pico-8 play session: no input (idle)

[t = 2 s] idle ~2s (no d-pad/buttons)
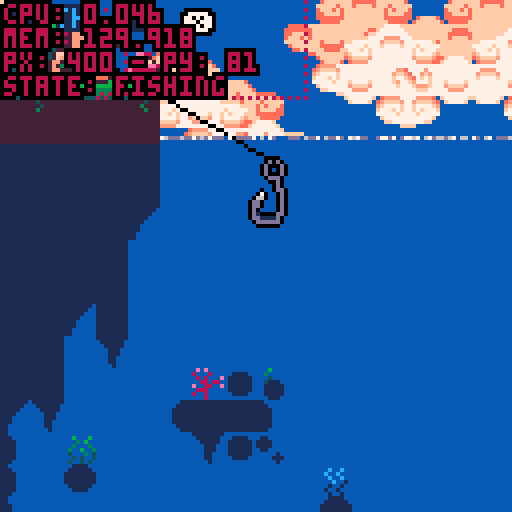
[t = 4 s] idle ~4s (no d-pad/buttons)
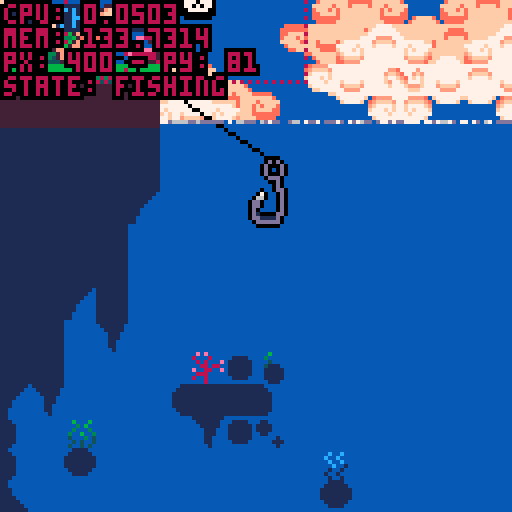
[t = 6 s] idle ~6s (no d-pad/buttons)
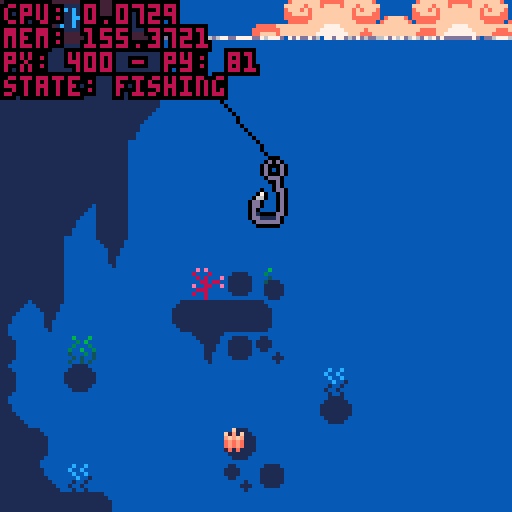
[t = 8 s] idle ~8s (no d-pad/buttons)
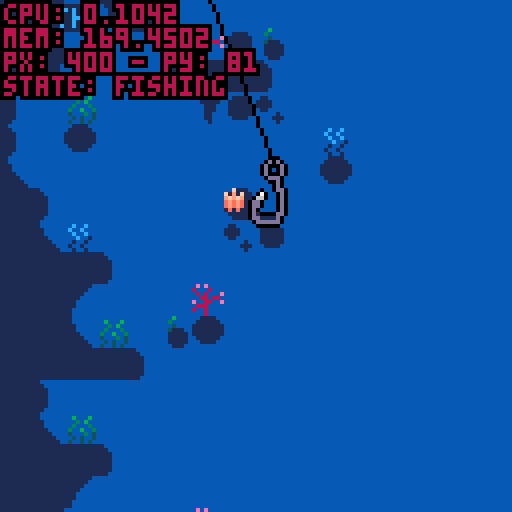

pico-8 cartridge
version 42
__lua__
--fishing game 🐱 
--by alex & kota
-------------------------------

function _init()
 --set color palette
 reset_pal()
 --shortcuts to make it easier
	--to reset pal
	p=pal
	rp=reset_pal

 --create fish arcetypes
 init_fish()
 
 --set up interactalbes
 init_interactables()
 
 --set update/draw
 _upd=update_game
 _drw=draw_game
 
 --debug
	--add show debug menu item
	menuitem(1,"debug on/off",function()show_debug = not show_debug end)
 
 --init game
 init_game()
end


function _update()
 _upd()
 debug[1]="cpu: "..stat(1)
 debug[2]="mem: "..stat(0)
end


function _draw()
 _drw()
end


--== random helpers ==----------

--printing

--prints with a border
function bprint(text,x,y,c,bc)
 for i=x-1,x+1 do
  for j=y-1,y+1 do
   print(text,i,j,bc)
  end
 end
 print(text,x,y,c)
end

--prints with a centered border
--(set x=63 to center on screen)
function bprint_cent(str,x,y,c,bc)
 bprint(str,x-(#str*2),y,c,bc)
end


--sprites

--outlined sprite
function ospr(c, n, x, y, w, h, flip_x, flip_y)
	w = w or 1
	h = h or 1
	flip_x = flip_x or false
	flip_y = flip_y or false
	
	pal({[0]=c,c,c,c,c,c,c,c,c,c,c,c,c,c,c,c}, 0)
	
	spr(n, x-1, y, w, h, flip_x, flip_y)
	spr(n, x+1, y, w, h, flip_x, flip_y)
	spr(n, x, y-1, w, h, flip_x, flip_y)
	spr(n, x, y+1, w, h, flip_x, flip_y)

	pal(0)
	
	spr(n, x, y, w, h, flip_x, flip_y)
end

--outlined special sprite
function osspr(c, sx, sy, sw, sh, dx, dy, dw, dh)
	w = w or 1
	h = h or 1
	flip_x = flip_x or false
	flip_y = flip_y or false
	
	pal({[0]=c,c,c,c,c,c,c,c,c,c,c,c,c,c,c,c}, 0)
	
	sspr(sx,sy,sw,sh,dx-1,dy,dw,dh)
	sspr(sx,sy,sw,sh,dx,dy-1,dw,dh)
	sspr(sx,sy,sw,sh,dx+1,dy,dw,dh)
	sspr(sx,sy,sw,sh,dx,dy+1,dw,dh)
	
	pal(0)
	
	sspr(sx,sy,sw,sh,dx,dy,dw,dh)
end


--prints outlined sprites



--colors

--reset color palette
function reset_pal()
 pal()
 --poke( 0x5f2e, 1 ) --endable hidden colors
 custom_palette = {[0]=0,1,140,12,131,3,139,130,136,14,142,143,15,13,6,7}
 pal( custom_palette, 1 )
end


--== debug stuff ==-------------

--debug
debug={}

show_debug=true
function print_debug()
 for i=1,20 do
  if(debug[i]!=nil) then
   bprint(debug[i],cam.x+1,cam.y+1+(i-1)*6,8,0)
  end
 end
end

function draw_hboxs()
 for i in all(interactables) do
  local hb=i.hbox
  fillp(▒)
  rect(hb.x1,hb.y1,hb.x2,hb.y2,8)
  fillp()
 end
end
-->8
--game / menu


--== game ==--------------------


function init_game()
 --freeze player
 player.state="frozen"
 
 --set pallete
 poke( 0x5f2e, 1 ) --endable hidden colors
 custom_palette = {[0]=0,1,140,12,131,3,139,130,136,14,142,143,15,13,6,7}
	pal( custom_palette, 1 )
end


--== update ==-----------------
function update_game() 
 --update/move player
 update_player()
 
 --update minigame if active
 if(do_minigame)update_minigame()
 
 --update cam
 update_cam()
 
 --update fx
 update_fx()
 
 --debug
 --if(btnp(❎))start_fishing()
end


--== draw ==--------------------
function draw_game()
 cls(2)
 
 --drawbg
 --clouds
 draw_clouds()
 
 --draw water
 draw_water(110) --water y
 
 --draw interior bgs
 rectfill(0,128,383,256,1)
 rectfill(512,128,1080,256,4)
 rectfill(512,232,1080,256,1)
 
 --draw map
 map(0,0,0,0,1000,32)
 
 --water to block map (ghetto)
 rectfill(384,256,512,7000,2)  

 --draw player
 draw_player()
 
 --==fishing==--
 if do_minigame then
  draw_minigame()
 end
 
 
 --== draw foreground details
 draw_fx()
 
 --draw intreactable prompts
 for i in all(interactables) do
  if(col(player,i)) then
   --debug[6]="hit something"
   show_prompt(i)
  end
 end
 		
 
 --draw main menu
 if(show_menu)draw_main_menu()


 --== debug stuff
 
 --fish display [debug]
 --display_fish=rnd(fishes)
 if(btn(⬆️))then
  display_fish=display_fish
  draw_fish_got(display_fish)
 else
  display_fish=rnd(fishes)
 end
 
 if(show_debug)then
  draw_hboxs()
  print_debug()
 end
end 


--== main menu ==---------------
show_menu=false

--displays menu overlay on top
--of game
function draw_main_menu()
 --stop drawing menu if btn
 if(btn(❎)or btn(🅾️)) then 
  show_menu=false
  player.state="walking"
 end

 print("★ this is the main menu ★",10,60,14)
 print("∧press ❎ or 🅾️ to continue∧",4,67,14)
end

function draw_background()
	sspr(32,32,32,32,0,0,128,180)
end

-->8
--fish

--★ todo: shinies

--[[ fish structure
 name, scale, sprt (sprite #)
 , w, h (sprite width/height)
 ,shinycols
]]--

fishes={
} --arcetype table

--add fish to fishes table
function make_fish(name,sprt,w,h,scale,shinycols)
 add(fishes,
  {name=name
  ,sprt=sprt
  ,w=w,h=h
  ,scale=scale
  ,shinycols=shinycols}
 )
end

--fully populates fishes table
--◆this can be optimized for
--tokens if need be
function init_fish()
 --default scale = 2
 --1x1 fish
 make_fish("mOSS sLUG"
  ,135,1,1,2,{{6,3},{5,2},{4,1}})
 make_fish("fish 1"
  ,136,1,1,2)
 make_fish("fish 2"
  ,137,1,1,2)
 make_fish("fish 3"
  ,138,1,1,2)
 make_fish("fish 4"
  ,152,1,1,2)
 make_fish("pINKTAIL"
  ,153,1,1,2,{{8,2},{9,3},{2,8},{3,9}})
 make_fish("sHRIMP"
  ,154,1,1,1)
 make_fish("jUMBO sHRIMP"
  ,154,1,1,3)
 make_fish("fish 7"
  ,155,1,1,2)
 make_fish("fish 8"
  ,136,1,1,2)
  
 --1x2 fish
 make_fish("aXOLITTLE"
  ,168,2,1,2)
 make_fish("fish 10"
  ,184,2,1,2)
  
 --2x2 fish
 make_fish("fish 11"
  ,170,2,2,2)
 make_fish("fish 12"
  ,172,2,2,2)
 make_fish("aMGLERFISH"
  ,174,2,2,2,{{6,15},{5,15},{4,15},{1,14},{7,13},{11,0},{12,15}})
 
 --xl fish
 make_fish("sWORDFISH"
  ,140,4,2,3,{{3,9},{2,8},{1,7}})
 
 
-- make_fish("rainbow trout"
--  ,184,2,1,2)
-- make_fish("betta"
--  ,22,2,1,1)
-- make_fish("bluegill"
--  ,8,1,1,1)  
-- make_fish("goldfish"
--  ,9,1,1,1)
-- make_fish("shad"
--  ,10,1,1,1)
-- make_fish("neon tetra"
--  ,24,1,1,1)
-- make_fish("shrimp"
--  ,25,1,1,1)
-- make_fish("minnow"
--  ,26,1,1,1)
-- make_fish("swordfish"
--  ,11,4,2,1)
end


--== fish display ==------------


function draw_fish_got(fish)
 --get fish h and w
 local h=fish.h*8
 local w=fish.w*8
 local scale=fish.scale
 --upd scale
 --scale=fish.scale+0.5*sin(t()/4)
 
 --set inverse draw mode + fillp
 poke(0x5f34,0x2)
 --draw border circle
 fillp(▒)
 local circ_rad=65
 circfill(cam.x+64,cam.y+64,circ_rad,1 | 0x1800)
 fillp(█)
 
 --draw fish/lines
 local y=40
 y+=5*sin(t()/2)
 draw_flourish_lines(cam.x+63,cam.y+y+14)
 
 --draw fish
	osspr(0, fish.sprt%16*8,flr(fish.sprt/16)*8
  ,w,h
  ,cam.x+63-w*scale/2,cam.y+y-h*scale/2
  ,w*scale,h*scale)

 --shiny (debug)
 set_shiny_pal(fish)
	
 sspr(fish.sprt%16*8,flr(fish.sprt/16)*8
  ,w,h
  ,cam.x+63-w*scale/2,cam.y+y-h*scale/2
  ,w*scale,h*scale)
 
 --complete palette refresh
 rp() 
  
 bprint("holy fucking shit",cam.x+30,cam.y+90,15,1)
 bprint("a fucking fish",cam.x+35,cam.y+97,14,1)
end


--item get lines
function draw_flourish_lines(x,y)
	for i=0,16 do
		local s=sin(time() * 2.1 + i/16)
		local c=cos(time() * 2.1 + i/16)
		local ty=y-14
		local r=20
		line(x+s*r,ty+c*r,x+s*40,ty+c*40,15)
	end
end


--shiny pal
function set_shiny_pal(fish)
 if(fish.shinycols==nil)return
 scols=fish.shinycols
 for i=1,#scols do
  pal(scols[i][1],scols[i][2])
 end
end

function reset_shiny_pal(fish)
	if(fish.shinycols==nil)return
 scols=fish.shinycols
 for i=1,#scols do
  pal(scols[i][2],scols[i][1])
 end
end



-->8
--minigame 


--== hook / tables ==------------------

minigame_state="inactive"
--,inactive,starting,sinking,...
do_minigame=false

hook={
  x=447 --default x
 ,y=90 --default y
 ,xmin=385 ,xmax=449
 ,speed=1
 ,xspeed=2
 ,sprt=47
 ,w=1,h=2
 --states: inactive,starting,active
 ,state="inactive"
 
 --upgrade table
 --[[
  populate when upgrades are 
  purchased from shop
 ]]--
 ,upgrades={
  }
}

function draw_hook()
 local s=hook

 --if state=inactive dont draw
 if(s.state!="inactive")then
  ospr(0,s.sprt,s.x,s.y,s.w,s.h)
 end
 
 --draw fishing line
 line(s.x+5,s.y,player.x+9,player.y+10,0)
end


--== state changing ==----------


--start fishing 
function start_fishing()
 --do initial animation
  --player anim
  --move bobber
 
 --set states
 hook.state="active"
 player.state="fishing"
 minigame_state="starting"
 
 do_minigame=true
end


function update_minigame()
 --update hook
 --sink hook
 hook.y+=hook.speed
 
 --hook x movement
 if(btn(⬅️))then
  hook.x-=hook.xspeed
 end
 if(btn(➡️))then
  hook.x+=hook.xspeed
 end
 
 --clamp hook pos
 if(hook.x<384)hook.x=384
 if(hook.x>504)hook.x=504
end


--== draw minigame ==--


fishing_bgy=128
fishing_bgy2=256
function draw_minigame()
 --draw water bg
 if(cam.y>128)then
  --cam dif
  cd1=cam.y-fishing_bgy
  cd2=cam.y-fishing_bgy2
  if(cd1>=128)then
   fishing_bgy+=2*cd1
  end
  if(cd2>=128)then
   fishing_bgy2+=2*cd2
  end
  
  --bg map tiles
	 map(48,16,384,fishing_bgy,16,16)
	 map(64,0,384,fishing_bgy2,16,16)
 end
 
 --hook
 draw_hook()
 
 --print ui
 bprint("depth: "..hook.y-70,cam.x+2,cam.y+2,3,1)
end
-->8
--player / cam


--== player table ==-------------


--main x limits for player
--[[
 these can change depending on
 special rooms / states
--]]
--main_xl_limit=20
--main_xr_limit=407
main_xl_limit=-1000
main_xr_limit=2000
--interior y player val
int_y=230
default_y=81
frame=0
walkframe=0

player={
  x=400, y=81
 ,default_y=81
 ,speed=1
 ,direct=false
 --player sprites
 ,s0=0
 --player x limits
 ,xl_limit=main_xl_limit
 ,xr_limit=main_xr_limit
 --player hitbox
 ,hbox={x1,y1,x2,y2}
 --states: walking,idle,fishing,frozen (for menus)
 ,state="walking"
 ,tail=3
 ,feetsies=18
}


--== player functions ==--------


--update player
function update_player()
 local s=player
 frame+=1
 
 --sprites for animation
	if(frame%4==0) then
		cat_tail()
		walk_spr()
	end
	
	--default state
	if(s.state=="fishing") then
	 --
	else
	 if(btn(⬅️)or btn(➡️))then
	  s.state="walking"
	 else
	  s.state="idle"
	 end
	end
 
 --== movement ==--
 --if state=walking move
 if(s.state=="walking") then
 
		--sprint if 🅾️
		if(btn(🅾️))then
		 s.speed=2
		else
		 s.speed=1
		end
		
		--move player
		if(btn(⬅️))then
		 s.x-=s.speed
		 s.direct=true
		end
		if(btn(➡️)) then
		 s.x+=s.speed
		 s.direct=false
		end
		
		--clamp pos
		if(s.x<s.xl_limit)then
		 s.x=s.xl_limit
		end
		if(s.x>s.xr_limit)then
		 s.x=s.xr_limit
		end 
		
	end

 
 --== interations ==--
 
 --update hbox
 local hb = s.hbox
 hb.x1=s.x
 hb.x2=s.x+15
 hb.y1=s.y-3
 hb.y2=s.y+18
 
 
 --collisions
 for i in all(interactables) do
  if(col(player,i)) then
   if btnp(❎) then
    i.on_click()
   end
  end
 end
 
 --press ❎ to interact
 if(btnp(❎)) then
  --interact with shit
 end
	
	
	--debug
	debug[3]="px: "..player.x.." - py: "..player.y
 debug[4]="state: "..player.state
end


--draw player
function draw_player()
		local s=player
		cat_animation(s.x,s.y)
 
 --debug draw hbox
 if(show_debug)then
 	fillp(▒)
 	local hb=s.hbox
 	rect(hb.x1,hb.y1,hb.x2,hb.y2,8)
 	fillp()
 end
end


--player teleportation
function tp(x,y,camx,camy)
 --default vals
 xp=x or 400
 yp=y or player.default_y
 camx=camx or cam.x
 camy=camy or cam.y
 --move player
 player.x=xp
 player.y=yp
 --move cam
 cam.x=camx
 cam.y=camy
end

--== cat anim


--cat tail sprite--
function cat_tail()
	if(player.tail < 4) then
		player.tail+=1
	else
		player.tail=2
	end
	return player.tail
end

--cat feet sprite--
function walk_spr()
	if(player.feetsies < 20) then
		player.feetsies +=2
	else
		player.feetsies=18
	end
	return player.feetsies
end

--animation of cat
function cat_animation(x,y)
		local s=player
		
			if(s.state == "idle"
			or s.state == "fishing") then
					spr(s.s0,x,y,2,2,s.direct)
					if (s.direct) then
					spr(s.tail,x+14,y+7,1,1,s.direct)
					else
					spr(s.tail,x-7,y+7,1,1)
					end	

			else if (s.state == "walking") then
					spr(s.feetsies,x,y+8,2,1,s.direct)
					if(s.direct) then
					spr(s.tail,x+12,y+2,1,1,s.direct)
					sspr(0,0,14,9,x,y-1,14,9,s.direct)
					else
					spr(s.tail,x-4,y+2,1,1,s.direct)
					sspr(0,0,14,9,x+3,y-1,14,9,s.direct)
					end
			end
	end
end



--== camera ==-------------------

cam={x=0,y=0}

function update_cam()
 --if minigame
 if(player.state=="fishing")then
  cam.x=384
  cam.y=hook.y-40
  camera(cam.x,cam.y)
  return
 end

 local px=player.x

 --stop camera for static rooms
 if(px>0 and px<128)then
  cam.x=0
 end
 if(px>384)then
  cam.x=384
 end
 
 --scrolling town/interiors
 --town/shop
 if(px>128 and px<384)then
  cam.x=px-59
  if(cam.x<128)cam.x=128
  if(cam.x>256)cam.x=256
 end
 
 --aquarium
 if(px>512 and px<=768)then
  cam.x=px-59
  if(cam.x<512)cam.x=512
  if(cam.x>640)cam.x=640
 end
 
 --home
 if(px>768 and px<1024)then
  cam.x=px-59
  if(cam.x<768)cam.x=768
  if(cam.x>896)cam.x=896
 end
 

 --move camera
 camera(cam.x,cam.y)
end


-->8
--background


--== clouds ==-------------------

bgx=0
bgx2=-30
bgx3=-20
bgx4=-90

cmx=112 cmy=0 --cloud map coords

function draw_clouds()
 --draw static bg
 fillp(▒)
 circfill(cam.x+100,cam.y+155,80,1)
 circfill(cam.x+13,cam.y+155,80,1)
 fillp()

 --update bgx
 bgx-=.6
 if(bgx<-128)bgx=0
 bgx2-=.4
 if(bgx2<-128)bgx2=0
 bgx3-=.3
 if(bgx3<-128)bgx3=0
 bgx4-=.2
 if(bgx4<-128)bgx4=0
 
 --bg clouds
 --single map clouds
 
 --dark bg
 local c=10
 pal({[0]=c,c,c,c,c,c,c,c,c,c,c,c,c,c,12,12},0)
 --palt(14,1)
 --top
 map(cmx,cmy,cam.x+bgx3,cam.y-10,16,6)
 map(cmx,cmy,cam.x+bgx3+128,cam.y-10,32,6)
 --bottom
 map(cmx,cmy+6,cam.x+bgx4,cam.y+78,16,10)
 map(cmx,cmy+6,cam.x+bgx4+128,cam.y+78,32,10)
 --reset pal
 palt(14,0)
 pal(0)
 
 --main
 --top
 map(cmx,cmy,cam.x+bgx,cam.y+0,16,6)
 map(cmx,cmy,cam.x+bgx+128,cam.y+0,32,6)
 --bottom
 map(cmx,cmy+6,cam.x+bgx2,cam.y+68,16,10)
 map(cmx,cmy+6,cam.x+bgx2+128,cam.y+68,32,10)
end

--== fx/particles ==-------------

--== particle system ==--

fxs={} --fx table

--update all fx
function update_fx()
 for fx in all(fxs) do
  --age fxs
  fx.age+=1
  
  --remove timed out fxs
  if(fx.age>fx.life)del(fxs,fx)
  
  --do other udpates
  if(fx.upd!=nil)then
		 fx.upd(fx)
  end
 end
end

--draw all fx
function draw_fx()
 for fx in all(fxs) do
  --if custom draw, do it
  --otherwise color pixel fx.col
  if(fx.draw!=nil)then
   fx.draw(fx)
  else
   pset(fx.x,fx.y,fx.col)
  end
 end
end

--add fx to fx table
---x,y,life,col,upd,drw
function add_fx(x,y,life,col,upd,draw)
 local fx={
   age=0
  ,x=x, y=y
  ,life=life
  ,col=col or 15 --default col=white
  ,upd=upd or nil
  ,draw=draw or nil
 }
 add(fxs,fx)
 return fx
end


--== water ==--

--draw water
function draw_water(wl)--wl=water line
 wl=wl or 80
 rectfill(0,wl,512,1000,2)
 
 --draws top of water at x pnt
 local xpnt=424
 draw_waterline(wl,xpnt)
 draw_waterline(wl,xpnt)
 draw_waterline(wl,xpnt)
 draw_waterline(wl,xpnt)
 draw_waterline(wl,xpnt)
end

--waterline
function draw_waterline(wl,x)
 add_fx(
   rnd(128)+x
  ,wl
  ,rnd(30)+60
  ,13
  ,function(s)
    if(s.age/s.life>.15)s.col=14
    if(s.age/s.life>.25)s.col=15
    if(s.age/s.life>.75)s.col=14
    if(s.age/s.life>.85)s.col=13
   end
  ,nil
 )
end
-->8
--overworld stuff


--== doors / interactables ==---


interactables={}

function add_interactable(
hbx1,hby1,hbx2,hby2
,prompt,on_click,id)
 add(interactables,{
  hbox={x1=hbx1,y1=hby1,x2=hbx2,y2=hby2}
  ,prompt=prompt
  ,on_click=on_click
  ,id=id or "unindentified"
 })
end


function show_prompt(i) --i=interactabble
 --main prompt
 --print prompt at top of hbox
 xp=i.hbox.x1+((i.hbox.x2-i.hbox.x1)/2)
 yp=i.hbox.y1
 
 --aquarium case
 if(i.id=="aquarium exit")then
  xp+=10
 end
 
 bprint_cent(i.prompt,xp,yp,15,0)
 --show little ❎ button
 show_❎(xp-1,yp+9)
end

function show_❎(x,y)
 bprint_cent("❎",x,y,0,0)
 bprint_cent("❎",x,y-sin(t()),15,0)
end


--== filling interact table ==---


function init_interactables()
 --overworld doors
 add_interactable(288,55,328,100
  ,"eNTER hOME"
  ,function() 
    tp(528,int_y-20,512,128)
   end
  ,"home door")
 add_interactable(184,55,224,100
  ,"eNTER sHOP"
  ,function()
    tp(144,int_y-20,128,128)
   end
  ,"shop door")
 add_interactable(38,55,88,100
  ,"eNTER aQUARIUM"
  ,function() 
    tp(784,int_y-20,768,128)
   end
  ,"aquarium door")
  
 --interior exits
 add_interactable(128,203,168,256
  ,"eXIT sHOP"
  ,function()
    tp(198,default_y,128,0)
   end
  ,"shop exit")
 add_interactable(512,203,552,256
  ,"eXIT hOME"
  ,function()
    tp(302,default_y,128,0)
   end
  ,"home exit")
 add_interactable(768,203,808,256
  ,"eXIT aQUARIUM"
  ,function()
    tp(61,default_y,0,0)
   end
  ,"aquarium exit")
  
 --fishing
 add_interactable(407,70,460,100
  ,"sTART fISHING"
  ,function()start_fishing()end
  ,"fishing zone")
end


--== collision ==-----------------


function col(a,b)
 --check if hb
 --if(a.hb==nil)debug[8]=a.id..":invalid hb"
 --if(b.hb==nil)debug[8]=b.id..":invalid hb"
 ahb=a.hbox
 bhb=b.hbox

 if(
  ((ahb.x1>=bhb.x1 and ahb.x1<=bhb.x2)
  or (ahb.x2>=bhb.x1 and ahb.x2<=bhb.x2))
 and 
  ((ahb.y1>=bhb.y1 and ahb.y1<=bhb.y2)
  or (ahb.y2>=bhb.y1 and ahb.y2<=bhb.y2))
  ) then 
   return true
 end

 return false
end
__gfx__
0077000000770000000077000000770000000770000000000000777777770000eeeeeeee000000000eeeeeeeeeeeeee0066065000050500089230000bbbbbbbb
07cb700007bc70000007cc700007cc7000007cc7000000000007888888887000ecb5bc5d09f0f9000e333333333333d0005550000005000089235660b452377b
07ccb7777bcc70000007cb700007cb7000007cb7000000000078899889988700ebbbbb5d089f98000e336333333353d00404040000ddd00088225550b452377b
07bbbbbbbbbb700000007b700007b7000007bb70000000009978899889988799eb7b7b5d089998000e365533333544d0004440007777777777777777b452377b
77bbb7bbb7bb770000007bb70007b7000007b700000000008878888888888788e5bcb55d008980000e3373333b3373d007aaa7007accccc77ccccca7b442277b
07bbb7bbb7bb7000000007b70007bb770007bb77000000007799999999999977e4aaa44d500800500e337333313373d007baa7007abbbbb77bbbbba7baaaaaab
77bbbbbcbbbb7700000007bb000077bb000077bb000000000778888888888777dddddddd450605400e665666656656d007bbb7007abbbbb77bbbbba7bde7777b
007bbbbbbbb7000000000077000000770000007700000000077777777777777000000000045654000eddddddddddddd0007770007abbffb77bffbba7bde7777b
0007aaaaaa7000000000777bbbbb70000000777bbbbb700000000000000000000077770000040000cccccccccccccccc000006507abbccb77bccbba7bde9998b
007bbbbbbb7000000007cccbbbbbb7000007cccbbbbb700000000000000000000788887001233300bbbbbbbbbbbbbbbb060050057abbbbb77bbbbba7bdd8888b
07bbabbbb70000000007bbbaaaabab700007bbbaaabb700000000000000000000789987001233300bbbbbbbbbbbbbbbb005006057abbbbb77bbbbba7baaaaaab
07babbbbb7000000007b7ba7777a7ab70007bba777ab7000eeeee0007700000099899899012333007777777777777777005000047abbbbb77bbbbba7b567777b
07bbb77bb770000007ba7b7007a707a70007ba707a7a7000ddddd0070070000088777788012233000aa0000000000aa0050060407abbbbb77bbbbba7b567777b
07ab7bc7bbc7000007a77a7007a70070007ba7007a7ab700d7d7d7700455000079999997012233000ab0000000000ab0005454007aaaaaa77aaaaaa7b567777b
07aaaaa7aaa7000000707aa707aa7000007a7a70077ab700ddddd0004606500078888887011222000ab0000000000ab00baaaab07777777777777777b557777b
007777707770000000000777007770000007777000077000777770005000500007777770011111000ab0000000000ab00077770000aaa000000aaa00baaaaaab
3ffffffffffffffffffffff3bbbbbbbb003333000000003200000065000000980cccccccccccccc000dffd0000000000000e000000000300cccccccc0000ddd0
231111111111111111111132bbbbbbbb03211230000003200000065000000980cbbbbbbbbbbbbba700dfed0000ddd00000ded00000123000bbbbbbbb000d000d
213333333333333333333312bbbbbbbb32111123000032000000650000009800cbbbbbbbbbbbbba700dfed000fdedf0000d0d0000b222000bbbbbbbb000d000d
213333333333333333333312aaaaaaaa31111113000320000006500000098000cbbbbbbbbbbbbba700dffd00defffed000ded0000045600077777777000d000d
2133f3333333333333333312aaaaaaaa31111113002100000054000000870000cbbbbbbbbbbbbba700defd007deeed70000e000000445600000000000000ddd0
213f333333333333333333127777777731111113021000000540000008700000cbbbbbbbbbbbbba700defd007fdddf7000ded0000044560000000000000000d0
213f33333333333333333312777777772111111221e0000054e0000087e00000caaaaaaaaaaaaaa700defd007e7f7e7000d0d0000004456000000000000000d0
213f333333333333333333127777777721111112100000004000000070000000077777777777777000dffd007e7e7e7000ded0000000b00600000000000000dd
213f33333333333333333312bcccccca2222222200000000030206050000000000effe00213f3333eeeeeeeeeeeeeeee000e00000cccccc03333331200f0000d
213f33333333333333333312cabbbb7c21111112009880000030005000998800099ee890213f3333effffffeeffffffe00e0e00007bbbb70333333120ee0000d
213f33333333333333333312cbabb7ac311111130fffff007221f54700700700f870078f213f3333ef7ff7feeffffffe0e000e00007aac0033333312dd00000d
2133f3333333333333333312cbba7aac31111113fffffed07721d47707000070fe0000ef213f3333ef7777edef7ff7ede00600e0007aa60033333312dd00000d
213333333333333333333312cbb7baac311111139ffeed807c7777a789999998d970078d213f3333efeeeeedefffffede05460e0007a5c0033333312d000000d
213333333333333333333312cb7aabac3111111389ddd8707b7ba7a798888887088dd890213f3333deeeeeeddeeeeeedabbbba70007a4c0033333312d10000dd
232222222222222222222232c7aaaabcabbbbbba088887007b7ba7a79888888700deed00213f3333dddddddddddddddd0aaaa700007aa40033333312dd1111d0
311111111111111111111113accccccbaaaaaaaa007770007b7ba7a78777777800000000213f3333077007700770077000777000007a4c00333333120dddddd0
66666666666666666666666677777777788879887777777700000033333333333333333333000000122333331100000000000000cffffffcffffffffffffffff
666666666666666666666666777777777888778878888888000002222222222222222222222000001122222211000000000000000cffffc0fffffbbaffffbfff
5555555555555555555555557777777778888888788888880000222111111111111111111222000071111111111000000000000000000000ffffbccbaffbcbff
54545454545454545454545477777777788888887888888800032211111111111111111111223000a7111111111000000000000000000000ffffcffcbafcfcff
4444444444444444444444447777777778888888788888880032211177777777777777771112230077777777111100000000000000000000ffffcbffcbfffcff
7777777774777777777747777777777778888888788888883322117bbb7bbba7bbbba7bb771122337aaa7aaa111110000000000000000000fffffcfffcbbbcff
777777777747777777757777777777777888888878888888222117a7aa7aaaa7aaaaa7aa7a7112227bbb7bbb111111000cffffc000000000ffffffffffcccfff
77777777757777777777577777777777788888887888888811117ba777777777777777777aa711117777777711111110cffffffc00000000ffffffffffffffff
0000000000000000000000007777777777777777bb7acba7007acba7baaaa7bb777777777aba70003333322111111110000000ccffffffffc000000033333333
0090900000c0c00000007a007777777777777777777acba7007acba7777777777ff7ffa77aba7000222222111111110000ccccfffffffffffccccc0033333333
0089900000acc000bbbb7abb77edd77777777777bb7acba7007acba7ba7bbbbb7cf7cfa77aba700011111117111110000cffffffffffffffffffffc033333333
0088900000aac00077777a7777ddd7777ed77777aa7acba7007acba7aa7bbbaa7cc7cca77aba70001111117a11110000fffffcffffffffffffcfffff33333333
050500000505000000007a0077ddd7777dd77777777acba7007acba777777777777777777aba70007777777711100000cfffcfcffcffffcffcfcfffc33333333
0045400000454000bbbb7abb7777777777777777bb7acba7007acba7bbbba7bb7ff7ffa77aba7000aa7aaaa711100000bcffffcffbccccbffcffffcb33333333
000400000004000077777a7777777ed777777777aa7acba7007acba7bbaaa7bb7cf7cfa77aba7000bb7bbbb711000000abccccbfffbbbbfffbccccba33333333
00040000000400000000770077777dd777777777777acba7007acba7777777777aa7aaa77aba700077777777110000000abbbbffffffffffffbbbba033333333
00000000000000000000000009090000b878a7bb7aba7ba7007acba7bbbaa7bbbbbaa7bb7aba700000777700111111110abbbbffffffffffffbbbba000000000
00000000066666600000000080008000778877777aba7777007a54a777777777777777777aba7000ab7cc7ba01111110abccccbfffbbbbfffbccccba00000000
00000000656656660000000008080009b778bbbb7aba7bbb0075cb47b67bbbbbba7bb5b47a6a70007abbbba700111110bcffffcffbccccbffcffffcb00000000
00000006665565656000000000880880454b6baa7aba7aaa0075cba4aa5b5baaaa7bbb5a7ab5700077aaaa7700011100cfffcfcffcffffcffcfcfffc00000000
00000065656656566600000090088009744477777aba7777007a6ba474777577775777747aba40007c7777a700011100fffffcffffffffffffcfffff00000000
0000006656555b656500000008880000de4ee7bb7aba7bb7005acba44bbb574bb4bba7bb7ab470007b7ba7a7000110000cffffffffffffffffffffc000000000
000005654555bca456500000800800007ddd77bb7aba7aa70074b5a4b4a4a4b5bb4aa7bb7a4a70007b7ba7a70001100000ccffffffffffffffffcc0000000000
0000065554455a454560000000080000777777777aba7777004a4a4747474747747777774ab470007b7ba7a700001000000000ccffffffffcc00000000000000
0006565544444444565660000011110000060000000000000000000000c111000000000000000000000000007777777700000111111111111100000088000088
056565b5454444545565665001111110005000000030030000600060c7b1c1100011110001100000000110007bcccbb700001111111111111110000080000008
54545bca545445455656556511111111000400000300300000050600bcbcb1110111111011110000001111007aaaaaa700011111111111111111000000000000
454545a5654444556b45645411111111004111000030030000500050ababa1110111111011110000001111007777777700011111111111111111000000000000
5444545555555555bca4444511111111001111100003001005006005ababa1110111111001100000000110000000000000011111111111111111000000000000
44444545454555454a444444011111100011111000100100040005047a1a11110111111000000100000000000000000000011111111111111111000000000000
44444444545454544444444400111100001111100100100000404004011111100011110000001110000000000000000000001111111111111111000080000008
04444444444444444444444000000000000111000010010004004040001111000000000000000100000000000000000000000111111111111110000088000088
000111100000001000000000000000000000000000000000000000006060000000eee00000060600000c00c00000000000000000000000000000000000000000
01111111100011000000000022222222000000000000000000000000505000000eedde000065600000b0000c40000000000000000000003f1000000000000000
1111111111011000000100000000000000000000000000000000000005656500ed7dd40e044440000bbb000b0445600000000000000033210000000000000000
111111111111000001111101000000000000000000000000000000006656565044de441041555406b7bbb0ba4155550600000000000322100000000000000000
111111111101100011111110000000000000000000000000000000005056565601444101cbbbb450abbbaba0fffeedf000000000003221200000000000000000
0111111110001100011111010000000000000000000000000000000044141414001110000aaa40040aaa0ab00dddd00d000000000f32121100000000000033ff
0001100001000010000100000000000000000000000000000000000001717170000e00000005000000b000ab000e000000000000f221212110000003000f2220
00000100000000000000100000000000000000000000000000000000000000000000f00000006000000c000a0000f00000000000333322222200002000322200
000000000000000000000000000000000000000000000000000000000000000000000000000000000cccbc000000f00000000003222223333311112033222100
00000000000000000000000000000000000000000000000000000000000000000000000000000000c7bbabc0000c000000003332232233333333333322211000
0000000000000000000000000000000000000000000000000000000000000000000ff000000ef0000aaa0abc00c7c000332222f7232233333333322311100000
00000000000000000000000000000000000000000000000000000000000000000ffeef0f0ff33f090b0b00bb07c7b70c00011177322223333222221122210000
0000000000000000000000000000000000000000000000000000000000000000e7eddeede722229800c0c0cbc7b7b7b000000011111122222211112011221000
00000000000000000000000000000000000000000000000000000000000000000dd777d00ddd7780000000ca07b7a70a00000000022211111120002000112000
0000000000000000000000000000000000000000000000000000000000000000000e000d000e00080c000cba00ab700000000000003220000020000300001230
00000000000000000000000000000000000000000000000000000000000000000000f0000000f00000bbbaa0000a00000000000000033f000003000000000000
00000000000000000000000000000000000000000000000000000000000000000000009000000000000000005544000000000000000000000000000000000000
000000000000000000000000000000000000000000000000000000000000000000009800090000000000005564000000000000cc000000000007700000000000
0000000000000000000000000000000000000000000000000000000000000000099980098000ccc0000005664000000000000cbba00000000070070000000000
000000000000000000000000000000000000000000000000000000000000000099f79988000c999800005556640005500000cbbba00000000700007000000000
000000000000000000000000000000000000000000000000000000000000000099779999999999870005666555505665000aaaaaaaa00000cc00065550000000
0000000000000000000000000000000000000000000000000000000000000000899998889887888705565566666566400abbddbbddba0aa0fc00654445000066
000000000000000000000000000000000000000000000000000000000000000008878777877077705665f75666646400abf7bddbbddbadda0006545444550545
000000000000000000000000000000000000000000000000000000000000000000000890089000004565775665546400ab77bddbbddbddda00654f1444444450
000000000000000000000000000000000000000000000000000000000000000000000056560000000446556656446640aaaaa77aa77a77770044511444114150
000000000000000000000000000000000000000000000000000000000000000000044444456000000004555554004664077a77aa77a707700004455411140415
00000000000000000000000000000000000000000000000000000000000000006445555554440046000044454000044000077777777000000600041111400044
0000000000000000000000000000000000000000000000000000000000000000057f9999ccc564600000046400000000000007aa700000000055411114050000
000000000000000000000000000000000000000000000000000000000000000000558888999c4850000000560000000000000077000000000000544440000000
0000000000000000000000000000000000000000000000000000000000000000654bbbbbccc40495000000046000000000000000000000000000005110000000
00000000000000000000000000000000000000000000000000000000000000000000450004500044000000000000000000000000000000000000000551000000
00000000000000000000000000000000000000000000000000000000000000000000046000600000000000000000000000000000000000000000000000000000
__gff__
0000000000000000000000000000000000000000000000000000000000000000000000000000000000000000000000000000000000000000000000000000000000000000000000000000000000000000808080000000000000000000000000000000000000000000000000000000000000000000000000000000000000000001
0000000000000000000000000000000000000000000000000000000000000000000000000000000000000000000000000000000000000000000000000000000000000000000000000000000000000000000000000000000000000000000000000000000000000000000000000000000000000000000000000000000000000000
__map__
000046490000000000000000000000000000000000000000000000000000000000000000000000000000000000000000000000000000000000000000000000007d7e000000000000000000000000000045454545454545454545454545454545454545454545454545454545454545450000004c00000000000000000000004c
000065550000000000000000000000000000000000000000000000000000000000000000000000000000000000000000000000000000000000000000000000007d4b760000000000000000000000000045454545454545454545454545454545454545454545454545454545454545455e4c5c6d5e4c00000000000000005c6d
0000654a4900000000000000000000000000000000000000000000000000000000000000000000000000000000000000000000000000000000000000000000007d7d7d7e00000000000000000000000045454545454545454545454545454545454545454545454545454545454545454f5d6d5d4e4f5e00004c0000006c5d4e
000065676900000000000000000000000000000000000000000000000000000000000000000000000000000000000000000000000000000000000000000000007d7d5b6f00000000000000000000000045454545454545454545454545454545454545454545454545454545454545456e4d4d6c5d5e4d005c5d5e4c00004d6c
004647484749000000000000000000000000000000000000000000000000000000000046474749000000000000000000000000000000000000000000000000007d7d0000007a630000000000000000004545454545454545454545454545454545454545454545454545454545454545000000004d4d0000006c4e4f5e000000
006657575759464749000000000000000000000000000000000000000000000000000056575859000000000000000000000000000000000000000000000000007d7d0000007c7d7e00000000000000004545454545454545454545454545454545454545454545454545454545454545000000000000000000004d4d00000000
005657585769655855000000000000000000000000004649000000000000000000000056675759000000000000000000000000000000000000000000000000007d7d000074006b000000000000000000454545454545454545454545454545454545454545454545454545454545454500000000000000000000000000000000
00566858574a656455000000000000000000000000464748474946484900000000004647485a69000000000000000000000000000000000000000000000000007d5b0000000000000000000000000000454545454545454545454545454545454545454545454545454545454545454500000000000000004c00000000000000
0056574757644a484749000000000000000000000056575868655567690000000000565768574a474848490000000000000000000000000000000000000000007d6f00760000000077007500000000004545454545454545454545454545454545454545454545454545454545454545000000000000005c6d5e4c4c00000000
006657685765575757590000000000000000000000565747574a47484849000000005657585757575768590000000000000000000000000000000000000000007d4b007300000000007c7d7e00000000454545454545454545454545454545454545454545454545454545454545454500000000005c5e5c5d6d4e4f5e000000
005657575765685845590000006061620000000000565758574557585759606162005657585745575857590000000000606162000000000000000000000000007d7d00007879000000000000000000004545454545454545454545454545454545454545454545454545454545454545000000005c5d6e006c5d6e4d00000000
526668646765646744690050527071725260625051666847674464486769707172526667485744644867690050606162707172003700000000000000000000007d5b0000000000000000000000000000454545454545454545454545454545454545454545454545454545454545454500000000004d0000004d000000000000
414040414242424042414040414040404140404042404040404041424040404140424040404140404140404040404240404140404200000000000000000000007d4b7600000000000000000000000000454545454545454545454545454545454545454545454545454545454545454500000000000000000000000000000000
434343434343434343435443434343434343434343435443434343434343434343434343434343434354434343434343434343434300000000000000000000007d7d7d7e000000000074000063000000454545454545454545454545454545454545454545454545454545454545454500000000000000000000000000000000
4343434343434343434343434343435343434343434343434343434354434343434343434343434343434343544343437d7d7d7d7d00000000000000000000007d7d7d4b0000000000007c7d7d7e0000454545454545454545454545454545454545454545454545454545454545454500000000000000000000000000000000
4343534343434343434343544343434343434343434343435343434343434343434343434343435443434343434343547d7d7d7d7d00000000000000000000007d7d7d7d7e0000000000006b00007700454545454545454545454545454545454545454545454545454545454545454500000000000000000000000000000000
4545454545454545454545454545454543434343434343434343434343434343434343434343434343434343434343437d7d7d7d5b000000000000000000000043434343434343434343434343434343434343434343434343434343434343435557575757576857575757576757575757575757685757575757576857575765
4545454545454545454545454545454543434343434343434343434343434343434343434343434343434343434343437d7d7d7d00000000000000000000000043434343434343434343434343434343434343434343434343434343434343435500002c00000000000000000000000000000000000000000000000000000065
4545454545454545454545454545454543434343434343434343434343434343434343434343434343434343434343437d7d7d7d00000000000000000000000043434343434343434343434343434343434343434343434343434343434343435500003c00202121212200000000000000000000000000000000000000000065
4545454545454545454545454545454543434343434343434343434343434343434343434343434343434343434343437d7d5b7d00000000000000000000000043434343434343434343434343434343434343434343434343434343434343435500000000395f5f5f3e00000000000000000000000000000000000000000065
4545454545454545454545454545454543434343434343434343434343434343434343434343434343434343434343437d7d006b000000000000000000000000434343434343434343434343434343434343434343434343434343434343434355000c0f00303131313200000000000000000000000000000000000000000065
4545454545454545454545454545454557685757575767575757575768576757575757576867576857575768576757577d7d0000000063787400000000000000575757575757575757575757575768575757685757675757685757576857675755007b7b00474847484700000000000000000000000000000000000000000065
4545454545454545454545454545454555002c0000000000000000002a000000655500000000000000000000002c00575b6b0000007c7d7d7e000000000000005500000000002c0000000000000000000065000000000000000000000000006555000000002e2e2e2e2e00000000000000000000000000000000000000000065
4545454545454545454545454545454555002c0000000000252627002a000000655500000000000000000000002c00577e00760000006b7879000000000000005500002400003c00002400000000001c006500000000000000000000000000655500380000202121212200000000000000000000000000000000000000000065
4545454545454545454545454545454555003c0000282900000000002a000000655500000024000000000024003c00577e0073000000000000007500000000005500003400000000003400000000000f006500000000000000000000000000655500000c0f395f5f5f3e00000000000000000000000000000000000000000065
454545454545454545454545454545457b00000000000000350000002a0038007b7b0009003400000000003400000c574b0000000000000000007300000000002e000000000008000000000000000f1f002e00000000000000000000000000657b00000f1f303131313200000000000000000000000000000000000000000065
454545454545454545454545454545450000002d00000000333600002a2b00001c0000330c00000000000000000f0f577d7e000000000077000000000000000000000f1c00090d0e000a0b00000c1f0f000000000000000000000000000000650000001f0f47474748481c000000000000000000000000000000000000000065
454545454545454545454545454545450000363d001a1b00333336003a3b3b00330000333333001a1b00001c001f1f677d4b750000000079780000000000000000001a1b00191d1e001a1b0000331f1f000000000000000000000000000000650000000f0f1a2e2e2e2e1b000000000000000000000000000000000000000065
4545454545454545454545454545454523232323232323232323232323232323232323232323232323232323232323237d7d7d7e00000000000000000000000023232323232323232323232323232323232323232323232323232323232323232323232323232323232323232323232323232323232323232323232323232323
4545454545454545454545454545454543434343434343434343434343434343434343434343434343434343434343437d7d5b0000006300000000000000000043434343434343434343434343434343434343434343434343434343434343434343434343434343434343434343434343434343434343434343434343434343
4545454545454545454545454545454543434343434343434343434343434343434343434343434343434343434343437d7d4b7600747300000000000000000043434343434343434343434343434343434343434343434343434343434343434343434343434343434343434343434343434343434343434343434343434343
4545454545454545454545454545454543434343434343434343434343434343434343434343434343434343434343437d7d7d7d7e000000000000000000000043434343434343434343434343434343434343434343434343434343434343434343434343434343434343434343434343434343434343434343434343434343
